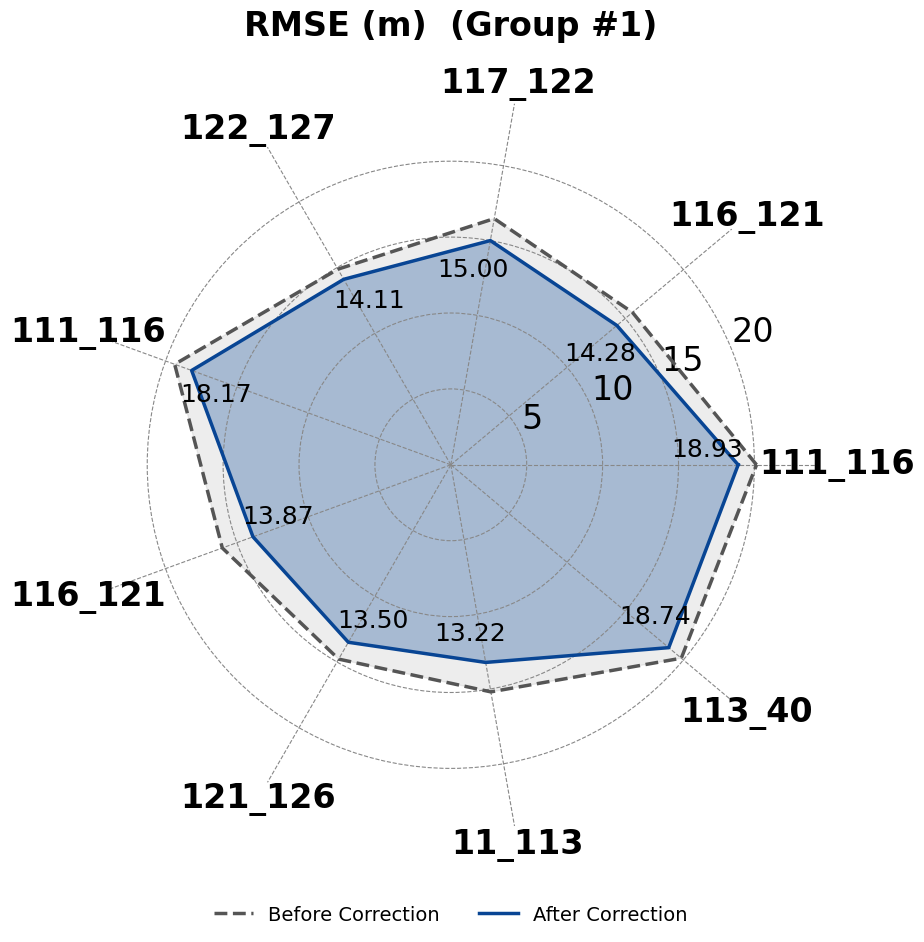
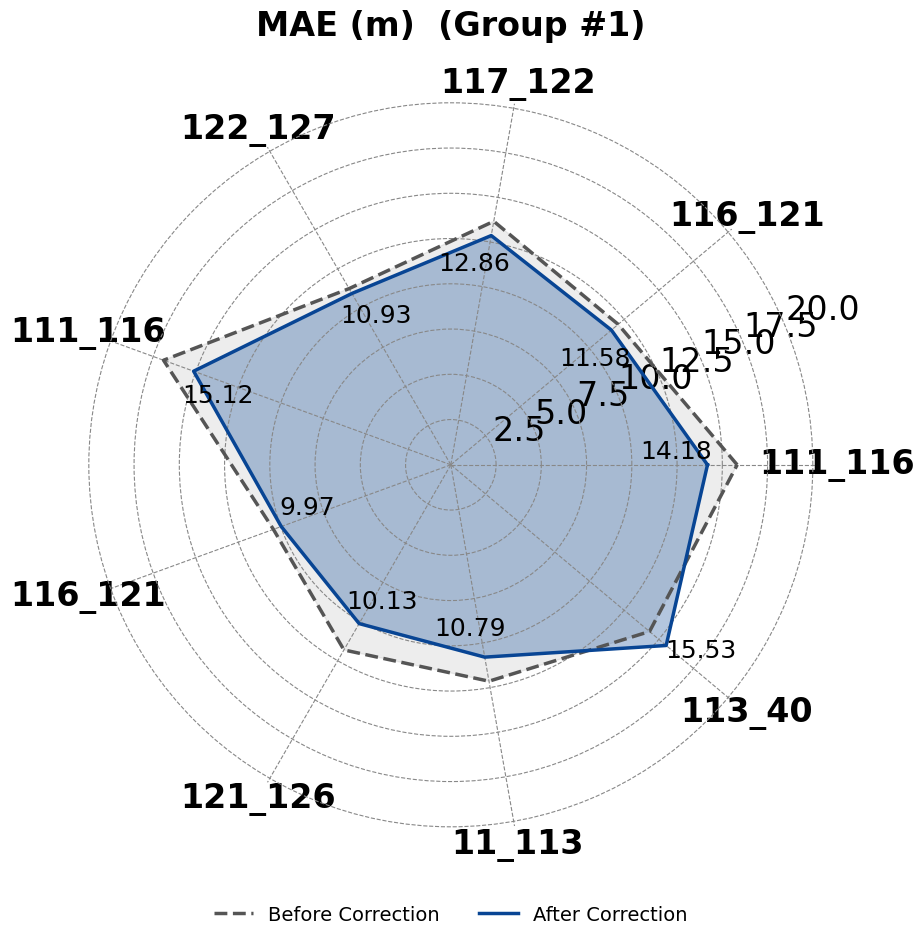
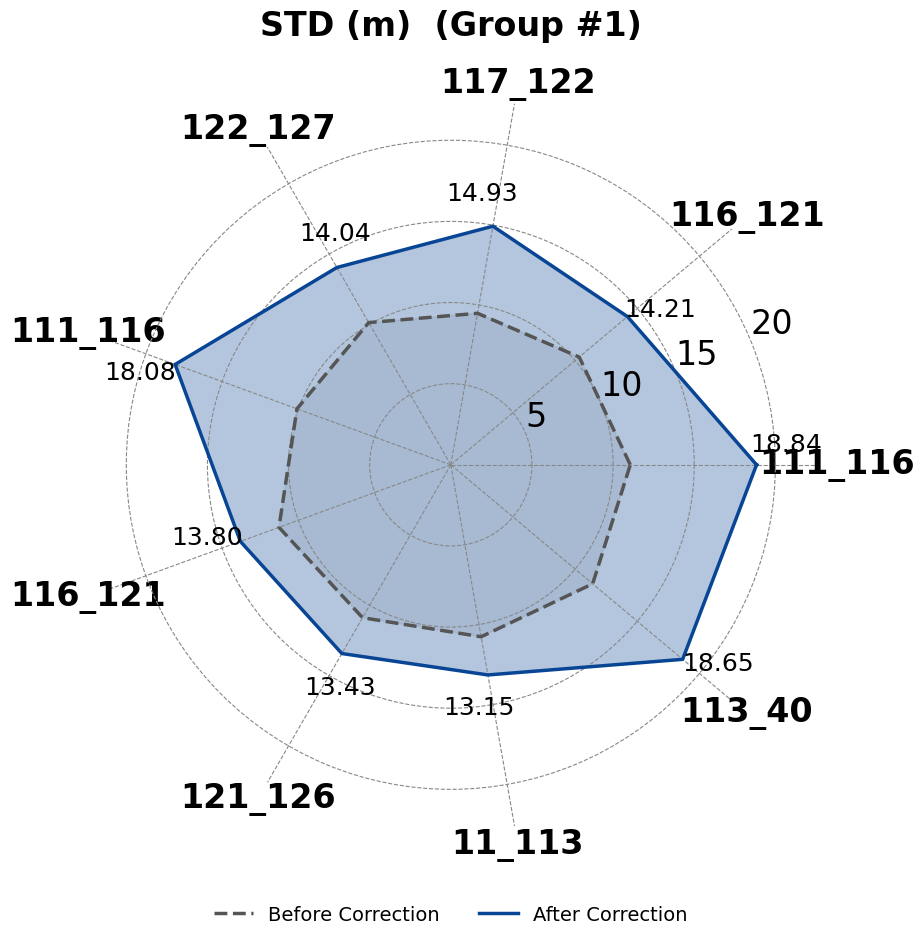
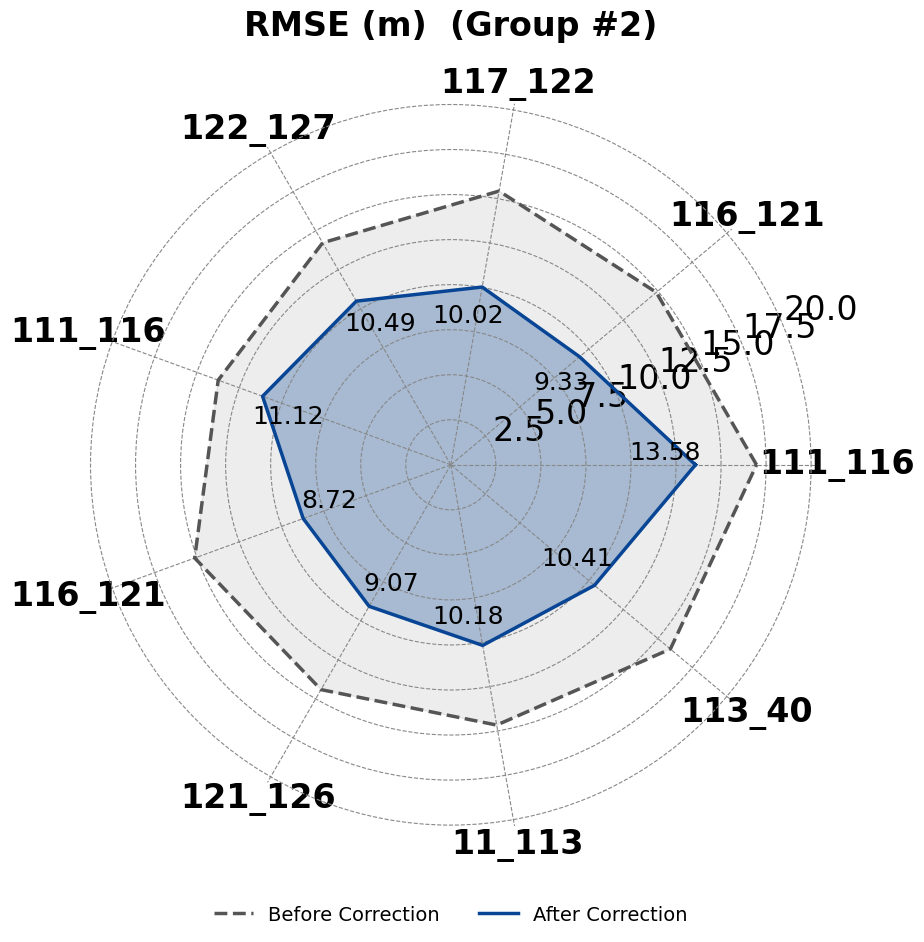
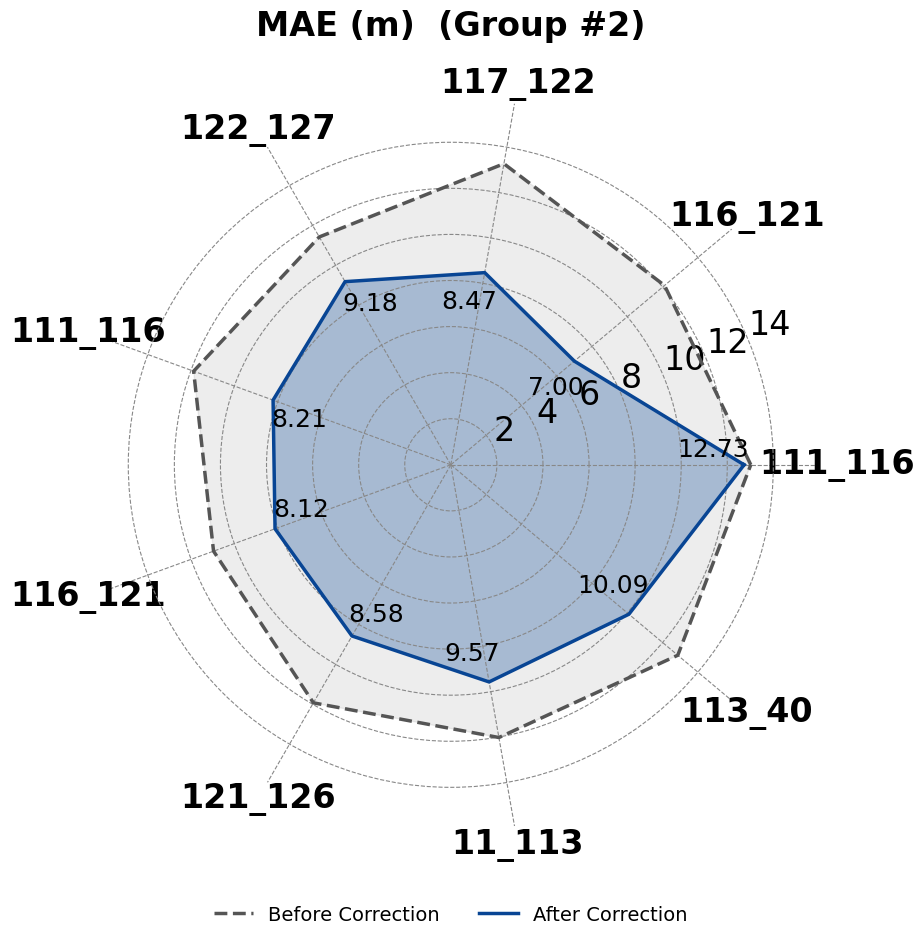
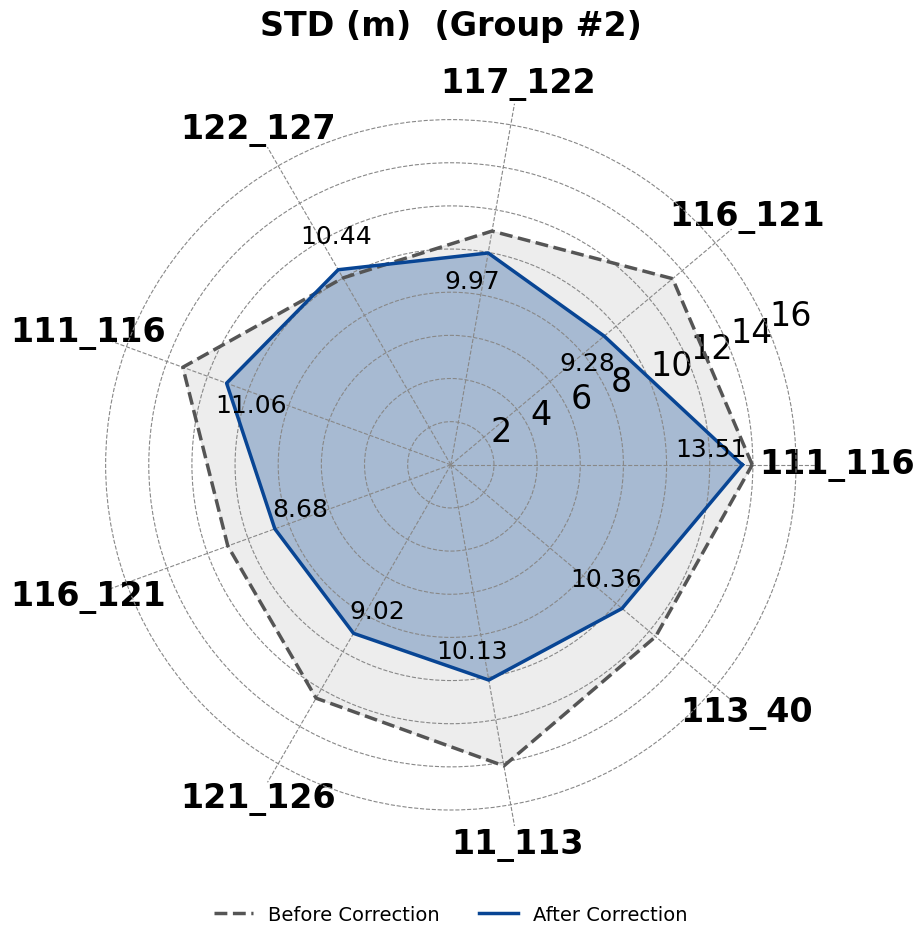

Write Python code to recreate these figures, in order.
import numpy as np
import pandas as pd
import matplotlib.pyplot as plt
import os

# ============================
# 0. 输出目录 (桌面)
# ============================
save_dir = os.path.join(os.path.expanduser("~"), "Desktop", "shanxi_radar")
os.makedirs(save_dir, exist_ok=True)

# ============================
# 1. 学术化全局设置
# ============================
plt.rcParams['font.family'] = 'serif'
plt.rcParams['font.serif'] = ['Times New Roman']
plt.rcParams['axes.unicode_minus'] = False
plt.rcParams['font.size'] = 24

# ============================
# 2. 数据准备与轨道标记
# ============================
scene_labels = ["111_116", "116_121", "117_122", "122_127", "111_116", "116_121", "121_126", "11_113", "113_40"]

formatted_labels = []
for i, label in enumerate(scene_labels):
    if i < 7:
        formatted_labels.append(f"{label}")
    else:
        formatted_labels.append(f"{label}")

# 所有数据集 (第4-7组也保留但本次不循环)
datasets = [
    {
        'rmse_ori': np.array([20.14, 15.62, 16.47, 14.88, 19.36, 16.02, 14.78, 15.19, 19.82]),
        'rmse_cor': np.array([18.93, 14.28, 15.00, 14.11, 18.17, 13.87, 13.50, 13.22, 18.74]),
        'mae_ori':  np.array([15.82, 12.07, 13.66, 11.24, 16.89, 10.43, 11.81, 12.14, 14.33]),
        'mae_cor':  np.array([14.18, 11.58, 12.86, 10.93, 15.12,  9.97, 10.13, 10.79, 15.53]),
        'std_ori':  np.array([11.06, 10.33,  9.48, 10.12, 10.09, 11.27, 10.88, 10.76, 11.41]),
        'std_cor':  np.array([18.84, 14.21, 14.93, 14.04, 18.08, 13.80, 13.43, 13.15, 18.65]),
    },
    {
        'rmse_ori': np.array([16.97, 14.89, 15.43, 14.23, 13.74, 15.13, 14.41, 14.67, 15.91]),
        'rmse_cor': np.array([13.58,  9.33, 10.02, 10.49, 11.12,  8.72,  9.07, 10.18, 10.41]),
        'mae_ori':  np.array([13.02, 12.11, 13.27, 11.42, 11.88, 10.96, 11.93, 12.02, 12.86]),
        'mae_cor':  np.array([12.73,  7.00,  8.47,  9.18,  8.21,  8.12,  8.58,  9.57, 10.09]),
        'std_ori':  np.array([13.97, 13.42, 11.00, 10.00, 13.22, 11.00, 12.49, 14.17, 12.39]),
        'std_cor':  np.array([13.51,  9.28,  9.97, 10.44, 11.06,  8.68,  9.02, 10.13, 10.36]),
    },
]
#############################################################################精度验证
# 17
# rmse_ori = np.array([14.64, 10.82, 14.17, 11.26, 12.53, 15.03, 10.76, 9.73, 10.50])
# rmse_cor = np.array([10.43, 7.56, 10.29, 8.87, 9.67, 10.60, 8.22, 7.00, 8.36])
# mae_ori = np.array([11.52, 8.85, 10.77, 7.62, 10.61, 9.75, 7.84, 7.79, 6.93])
# mae_cor = np.array([7.51, 5.56, 7.74, 6.46, 7.19, 7.63, 6.05, 5.26, 6.09])
# std_ori = np.array([10.04, 7.50, 9.76, 5.07, 9.42, 6.63, 6.04, 6.39, 4.91])
# std_cor = np.array([10.38, 7.52, 10.24, 8.83, 9.62, 10.55, 8.18, 6.96, 8.32])

# 18
# rmse_ori = np.array([14.30, 7.03, 16.04, 11.99, 29.03, 12.54, 15.94, 10.60, 13.47])
# rmse_cor = np.array([8.62, 4.38, 6.90, 7.16, 6.94, 9.78, 7.29, 5.02, 7.81])
# mae_ori = np.array([12.08, 5.98, 12.61, 9.30, 27.44, 8.23, 14.61, 9.54, 10.75])
# mae_cor = np.array([6.35, 3.25, 4.87, 5.09, 4.91, 6.38, 5.09, 3.73, 5.80])
# std_ori = np.array([11.17, 4.38, 13.07, 8.81, 10.34, 12.37, 6.77, 4.92, 9.91])
# std_cor = np.array([8.60, 4.38, 6.86, 6.78, 6.93, 9.72, 7.26, 4.87, 7.24])

# 19
# rmse_ori = np.array([22.17,30.19,15.65,12.91,37.04,23.75,9.24,16.84,8.38])
# rmse_cor = np.array([7.42,6.01,8.31,6.20,7.91,7.60,3.93,5.43,6.01])
# mae_ori = np.array([19.50,29.59,14.11,11.15,35.22,22.80,7.24,16.31,6.80])
# mae_cor = np.array([5.14,4.79,6.58,4.68,6.14,5.35,2.68,4.51,5.23])
# std_ori = np.array([12.78,5.99,7.11,7.54,11.52,7.06,7.82,4.22,6.45])
# std_cor = np.array([7.01,5.99,7.11,5.49,7.60,7.06,3.88,3.96,3.61])

#############################################################################0.75/equal没有展示
#0.75/equal-2017
# rmse_ori = np.array([16.29,23.62,21.47,11.59,11.67,24.52,20.12,18.27,19.03])
# rmse_cor = np.array([13.11,24.07,22.99,11.11,9.17,23.26,23.87,20.08,22.32])
# mae_ori = np.array([10.57,15.98,15.65,9.40,7.82,15.49,13.16,12.71,16.23])
# mae_cor = np.array([7.20,17.40,17.42,8.85,5.74,14.48,12.30,17.76,17.21])
# std_ori = np.array([16.28,23.53,21.27,11.59,11.20,24.73,18.11,18.21,15.37])
# std_cor = np.array([13.10,23.21,22.99,10.91,9.17,23.18,16.87,14.02,16.44])

#0.75/equal-2018
# rmse_ori = np.array([20.99, 14.86, 13.98, 18.82, 21.33, 16.91, 25.23, 20.81, 17.77])
# rmse_cor = np.array([14.80, 13.97, 20.49, 15.58, 9.18, 14.90, 20.64, 11.25, 11.14])
# mae_ori = np.array([12.35, 12.36, 13.42, 15.66, 14.36, 13.18, 14.34, 10.18, 10.59])
# mae_cor = np.array([7.94, 8.86, 13.59, 6.03, 10.82, 10.78, 11.66, 10.71, 9.12])
# std_ori = np.array([16.82, 24.07, 24.86, 17.99, 19.89, 12.00, 15.13, 16.64, 23.65])
# std_cor = np.array([12.19, 15.92, 23.98, 16.50, 18.00, 10.10, 21.42, 17.84, 16.91])

#0.75/equal-2019
# rmse_ori = np.array([20.12, 23.97, 18.71, 20.24, 19.59, 21.28, 14.50, 13.05, 14.64])
# rmse_cor = np.array([20.38, 19.12, 22.80, 17.33, 15.80, 23.08, 17.59, 21.58, 14.39])
# mae_ori = np.array([14.03, 14.62, 10.32, 8.86, 16.65, 10.27, 10.54, 14.91, 15.18])
# mae_cor = np.array([12.44, 10.83, 10.82, 9.86, 14.40, 9.39, 11.38, 15.84, 9.89])
# std_ori = np.array([21.20, 20.87, 16.43, 13.93, 16.46, 11.84, 18.75, 21.89, 22.60])
# std_cor = np.array([12.81, 17.03, 22.54, 13.58, 22.14, 10.23, 17.73, 17.39, 22.93])

##########################################################################消融实验
# constant+linear-2017
# rmse_ori = np.array([20.14, 15.62, 16.47, 14.88, 19.36, 16.02, 14.78, 15.19, 19.82])
# rmse_cor = np.array([18.93, 14.28, 15.00, 14.11, 18.17, 13.87, 13.50, 13.22, 18.74])
# mae_ori  = np.array([15.82, 12.07, 13.66, 11.24, 16.89, 10.43, 11.81, 12.14, 14.33])
# mae_cor  = np.array([14.18, 11.58, 12.86, 10.93, 15.12,  9.97, 10.13, 10.79, 15.53])
# std_ori  = np.array([11.06, 10.33,  9.48, 10.12, 10.09, 11.27, 10.88, 10.76, 11.41])
# std_cor  = np.array([18.84, 14.21, 14.93, 14.04, 18.08, 13.80, 13.43, 13.15, 18.65])
# igg+ransac-2017
# rmse_ori = np.array([16.97, 14.89, 15.43, 14.23, 13.74, 15.13, 14.41, 14.67, 15.91])
# rmse_cor = np.array([13.58,  9.33, 10.02, 10.49, 11.12,  8.72,  9.07, 10.18, 10.41])
# mae_ori  = np.array([13.02, 12.11, 13.27, 11.42, 11.88, 10.96, 11.93, 12.02, 12.86])
# mae_cor  = np.array([12.73,  7.00,  8.47,  9.18,  8.21,  8.12,  8.58,  9.57, 10.09])
# std_ori  = np.array([13.97, 13.42, 11.00, 10.00, 13.22, 11.00, 12.49, 14.17, 12.39])
# std_cor  = np.array([13.51,  9.28,  9.97, 10.44, 11.06,  8.68,  9.02, 10.13, 10.36])


# rmse_ori= np.array([15.71, 15.13, 16.82, 20.76, 23.66, 18.21, 20.58, 19.34, 19.92])
# rmse_cor = np.array([19.57, 22.41, 9.58, 21.08, 12.29, 11.45, 17.84, 9.79, 23.13])
#
# mae_ori = np.array([13.35, 14.35, 6.99, 13.01, 12.62, 8.47, 8.41, 14.06, 10.14])
# mae_cor = np.array([14.44, 12.51, 10.19, 17.71, 16.54, 9.75, 5.35, 9.01, 10.32])
#
# std_ori = np.array([21.15, 25.66, 15.73, 22.04, 19.41, 20.94, 12.55, 16.39, 13.94])
# std_cor = np.array([13.68, 16.40, 18.86, 9.87, 10.27, 13.33, 18.78, 21.75, 17.04])
# ============================
# 3. 绘图与保存
# ============================
def save_accuracy_plots(dataset, idx):
    N = len(scene_labels)
    angles = np.linspace(0, 2 * np.pi, N, endpoint=False).tolist()
    angles_closed = angles + angles[:1]

    color_ori = '#555555'
    color_cor = '#084594'

    metrics = [
        ('RMSE (m)', dataset['rmse_ori'], dataset['rmse_cor'], 'RMSE_Result'),
        ('MAE (m)',  dataset['mae_ori'],  dataset['mae_cor'],  'MAE_Result'),
        ('STD (m)',  dataset['std_ori'],  dataset['std_cor'],  'STD_Result')
    ]

    for title, ori, cor, filename in metrics:
        fig, ax = plt.subplots(figsize=(10, 10), subplot_kw=dict(polar=True))

        v_ori = np.append(ori, ori[0])
        v_cor = np.append(cor, cor[0])

        ax.plot(angles_closed, v_ori, color=color_ori, linewidth=2.5, linestyle='--', label='Before Correction')
        ax.fill(angles_closed, v_ori, color=color_ori, alpha=0.1)

        ax.plot(angles_closed, v_cor, color=color_cor, linewidth=2.5, linestyle='-', label='After Correction')
        ax.fill(angles_closed, v_cor, color=color_cor, alpha=0.3)

        max_val = max(ori.max(), cor.max())
        base_r_offset = max_val * 0.10

        for i, (angle, val_cor, val_ori) in enumerate(zip(angles, cor, ori)):
            if val_cor < val_ori:
                r_pos = max(0, val_cor - base_r_offset)
            else:
                r_pos = val_cor + base_r_offset

            angle_offset = 0.06 if i % 2 == 0 else -0.06
            final_angle = angle + angle_offset

            ax.text(final_angle, r_pos, f'{val_cor:.2f}',
                    ha='center', va='center',
                    fontsize=18,
                    fontfamily='Times New Roman',
                    color='black')

        ax.set_xticks(angles)
        ax.set_xticklabels(formatted_labels, fontsize=24, fontweight='bold')
        ax.spines['polar'].set_visible(False)
        ax.grid(True, axis='both', color='#888888', linestyle='--')
        ax.set_ylim(0, max_val * 1.20)

        ax.set_title(f"{title}  (Group #{idx})", size=24, pad=45, fontweight='bold', family='Times New Roman')

        ax.legend(loc='lower center', ncol=2, frameon=False, fontsize=14, bbox_to_anchor=(0.5, -0.15))

        plt.tight_layout()
        save_path = os.path.join(save_dir, f"G{idx}_{filename}.png")
        plt.savefig(save_path, dpi=600, bbox_inches='tight', transparent=True)
        print(f"已保存: {save_path}")

        plt.close()

# ============================
# 4. 循环输出 #5
# ============================
for idx, ds in enumerate(datasets, start=1):
    save_accuracy_plots(ds, idx)
